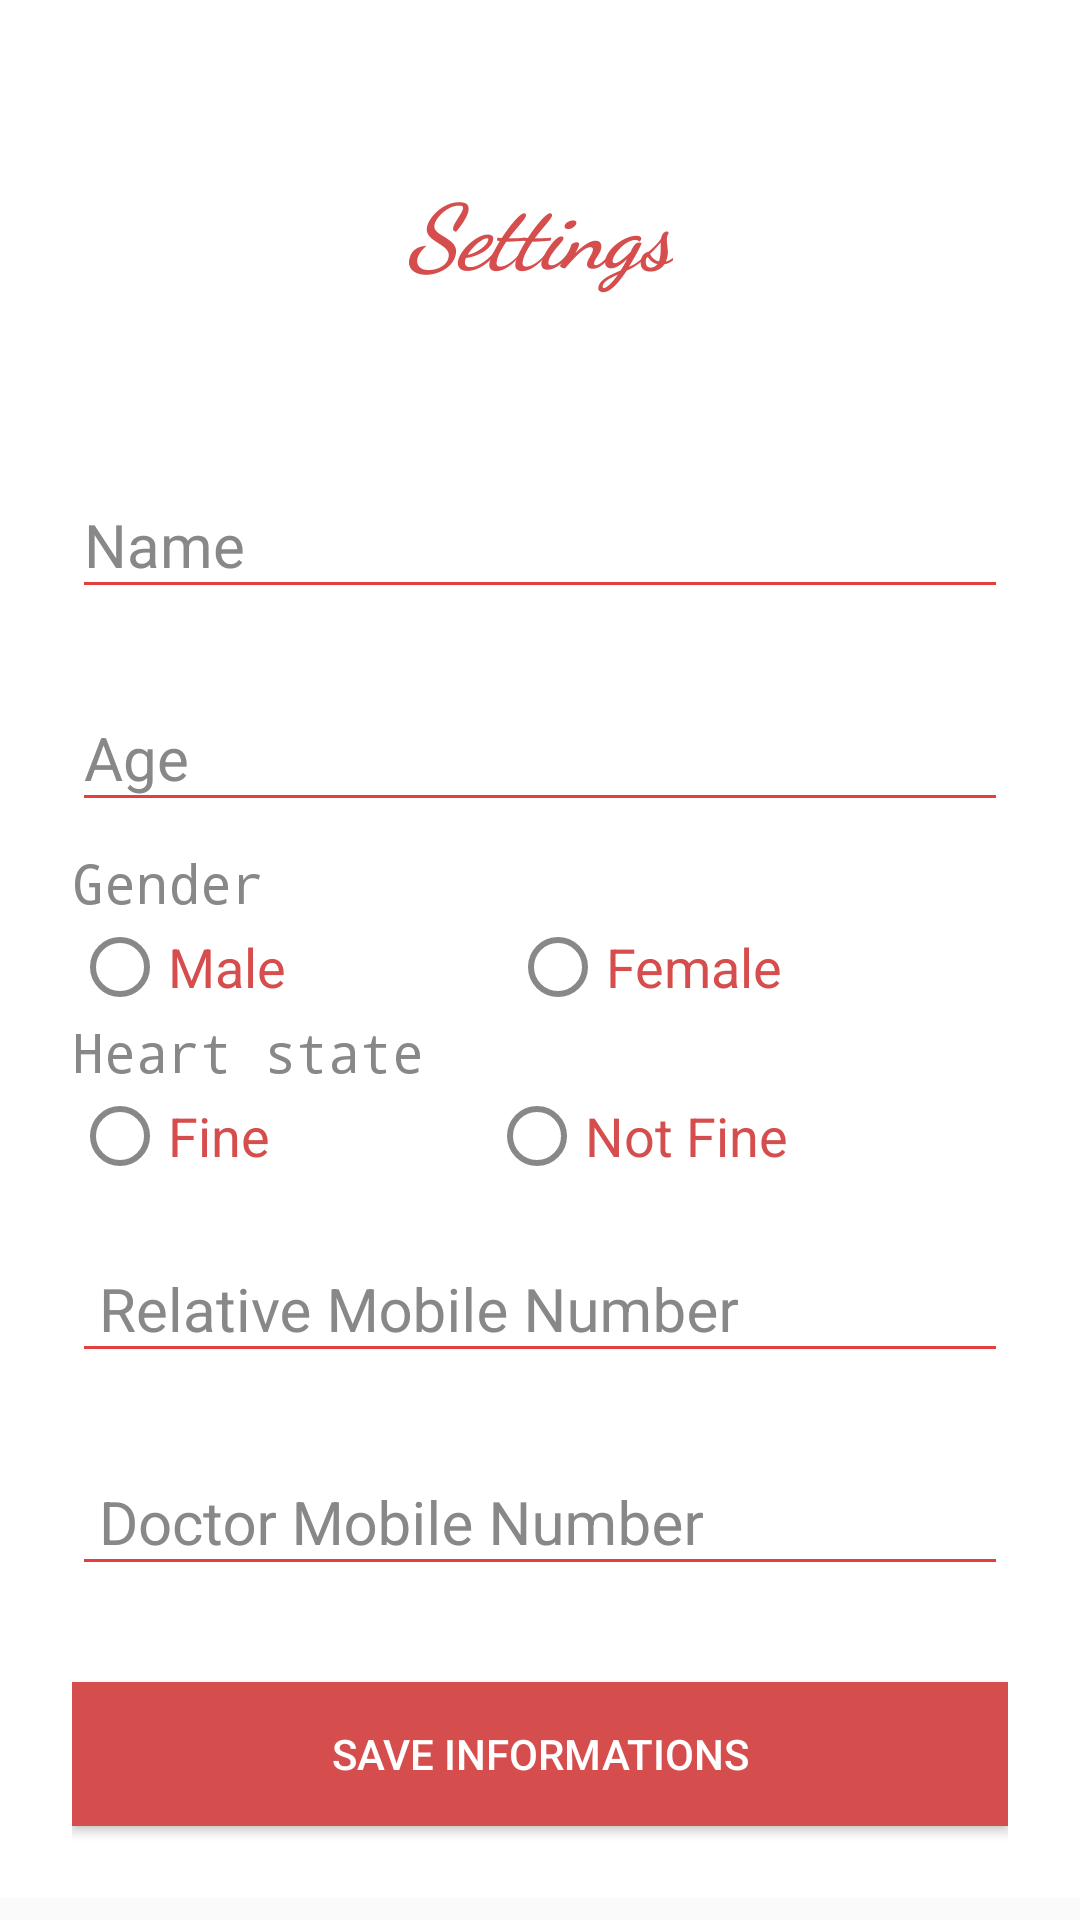

Layout XML and referenced resources for this Android screen:
<!-- AndroidManifest.xml: application theme AppTheme -->
<!-- res/layout/activity_settings.xml -->
<?xml version="1.0" encoding="utf-8"?>
<ScrollView
    xmlns:android="http://schemas.android.com/apk/res/android"
    xmlns:app="http://schemas.android.com/apk/res-auto"
    android:layout_width="fill_parent"
    android:layout_height="fill_parent"
    android:fitsSystemWindows="true">

    <LinearLayout
        android:orientation="vertical"
        android:layout_width="match_parent"
        android:layout_height="wrap_content"
        android:paddingTop="56dp"
        android:paddingLeft="24dp"
        android:background="@color/white"
        android:paddingRight="24dp">

        <TextView
            android:layout_width="wrap_content"
            android:layout_height="60dp"
            android:layout_gravity="center_horizontal"
            android:layout_marginBottom="24dp"
            android:fontFamily="cursive"
            android:text="Settings"
            android:textAlignment="center"
            android:textAppearance="@style/TextAppearance.AppCompat"
            android:textSize="30sp"
            android:textStyle="bold|italic"
            android:textColor="@color/primary_darker"/>

        
        <android.support.design.widget.TextInputLayout
            android:layout_width="match_parent"
            android:layout_height="wrap_content"
            android:layout_marginTop="8dp"
            android:layout_marginBottom="8dp"
            android:theme="@style/TextLabel"
            >
            <EditText android:id="@+id/input_name"
                android:layout_width="match_parent"
                android:layout_height="wrap_content"
                android:inputType="textPersonName"
                android:hint="Name"
                />
        </android.support.design.widget.TextInputLayout>

        
        <android.support.design.widget.TextInputLayout
            android:layout_width="match_parent"
            android:layout_height="wrap_content"
            android:layout_marginTop="8dp"
            android:layout_marginBottom="8dp"
            android:theme="@style/TextLabel">

            <EditText
                android:id="@+id/input_age"
                android:layout_width="match_parent"
                android:layout_height="wrap_content"
                android:hint="Age"
                android:inputType="textPostalAddress" />
        </android.support.design.widget.TextInputLayout>



        

        <TextView
            android:id="@+id/textView"
            android:layout_width="match_parent"
            android:layout_height="wrap_content"
            android:text="Gender"
            android:textColor="@color/jumbo"
            android:textAppearance="@style/TextAppearance.AppCompat.Light.SearchResult.Subtitle"
            android:textSize="18sp"
            android:fontFamily="monospace" />




        <RadioGroup
            android:id="@+id/group1"
            android:layout_width="match_parent"
            android:layout_height="match_parent"
            android:orientation="horizontal">

            <RadioButton
                android:id="@+id/Male"
                android:layout_width="wrap_content"
                android:layout_height="wrap_content"
                android:layout_weight="1"
                android:text="Male"
                android:textColor="@color/primary_darker"
                android:textColorHint="@color/jumbo"
                android:textAppearance="@style/TextAppearance.AppCompat.Light.SearchResult.Subtitle"
                android:textSize="18sp"
                android:buttonTint="@color/jumbo"/>

            <RadioButton
                android:id="@+id/Female"
                android:layout_width="wrap_content"
                android:layout_height="wrap_content"
                android:layout_weight="1"
                android:text="Female"
                android:textColor="@color/primary_darker"
                android:textColorHint="@color/jumbo"
                android:textAppearance="@style/TextAppearance.AppCompat.Light.SearchResult.Subtitle"
                android:textSize="18sp"
                android:buttonTint="@color/jumbo"/>
        </RadioGroup>
        
        <TextView
            android:id="@+id/textView2"
            android:layout_width="match_parent"
            android:layout_height="wrap_content"
            android:text="Heart state"
            android:textAppearance="@style/TextAppearance.AppCompat.Light.SearchResult.Subtitle"
            android:textSize="18sp"
            android:textColor="@color/jumbo"
            android:fontFamily="monospace"
            />

        <RadioGroup
            android:id="@+id/group2"
            android:layout_width="match_parent"
            android:layout_height="match_parent"
            android:orientation="horizontal">

            <RadioButton
                android:id="@+id/HealthF"
                android:layout_width="wrap_content"
                android:layout_height="wrap_content"
                android:layout_weight="1"
                android:text="Fine"
                android:textColor="@color/primary_darker"
                android:textColorHint="@color/jumbo"
                android:textAppearance="@style/TextAppearance.AppCompat.Light.SearchResult.Subtitle"
                android:textSize="18sp"
                android:buttonTint="@color/jumbo"/>

            <RadioButton
                android:id="@+id/HealthNF"
                android:layout_width="wrap_content"
                android:layout_height="wrap_content"
                android:layout_weight="1"
                android:text="Not Fine"
                android:textColor="@color/primary_darker"
                android:textColorHint="@color/jumbo"
                android:textAppearance="@style/TextAppearance.AppCompat.Light.SearchResult.Subtitle"
                android:textSize="18sp"
                android:buttonTint="@color/jumbo"/>
        </RadioGroup>




        
        <android.support.design.widget.TextInputLayout
            android:layout_width="match_parent"
            android:layout_height="wrap_content"
            android:layout_marginTop="8dp"
            android:layout_marginBottom="8dp"
            android:theme="@style/TextLabel">
            <EditText android:id="@+id/input_mobile"
                android:layout_width="match_parent"
                android:layout_height="wrap_content"
                android:inputType="number"
                android:hint=" Relative Mobile Number" />
        </android.support.design.widget.TextInputLayout>
        <android.support.design.widget.TextInputLayout
            android:layout_width="match_parent"
            android:layout_height="wrap_content"
            android:layout_marginTop="8dp"
            android:layout_marginBottom="8dp"
            android:theme="@style/TextLabel">
            <EditText android:id="@+id/input_mobile_doctor"
                android:layout_width="match_parent"
                android:layout_height="wrap_content"
                android:inputType="number"
                android:hint=" Doctor Mobile Number" />
        </android.support.design.widget.TextInputLayout>


        
        <android.support.v7.widget.AppCompatButton
            android:id="@+id/btn_signup"
            android:layout_width="fill_parent"
            android:layout_height="wrap_content"
            android:layout_marginTop="24dp"
            android:layout_marginBottom="24dp"
            android:padding="12dp"
            android:background="@color/primary_darker"
            android:textColor="@color/white"
            android:text="Save Informations" />

    </LinearLayout>
</ScrollView>
<!-- resources referenced by this layout -->
<resources>
  <color name="jumbo">#888888</color>
  <color name="primary_darker">#D64D4D</color>
  <color name="white">#ffffff</color>
  <style name="TextLabel" parent="TextAppearance.AppCompat">
          
          <item name="android:textColorHint">@color/jumbo</item>
          <item name="android:textSize">20sp</item>
          
          <item name="colorAccent">@color/red</item>
          <item name="colorControlNormal">@color/red</item>
          <item name="colorControlActivated">@color/red</item>
      </style>
  <style name="AppTheme" parent="Theme.AppCompat.Light.DarkActionBar">
          
  
      </style>
  <color name="red">#E43F3F</color>
</resources>
